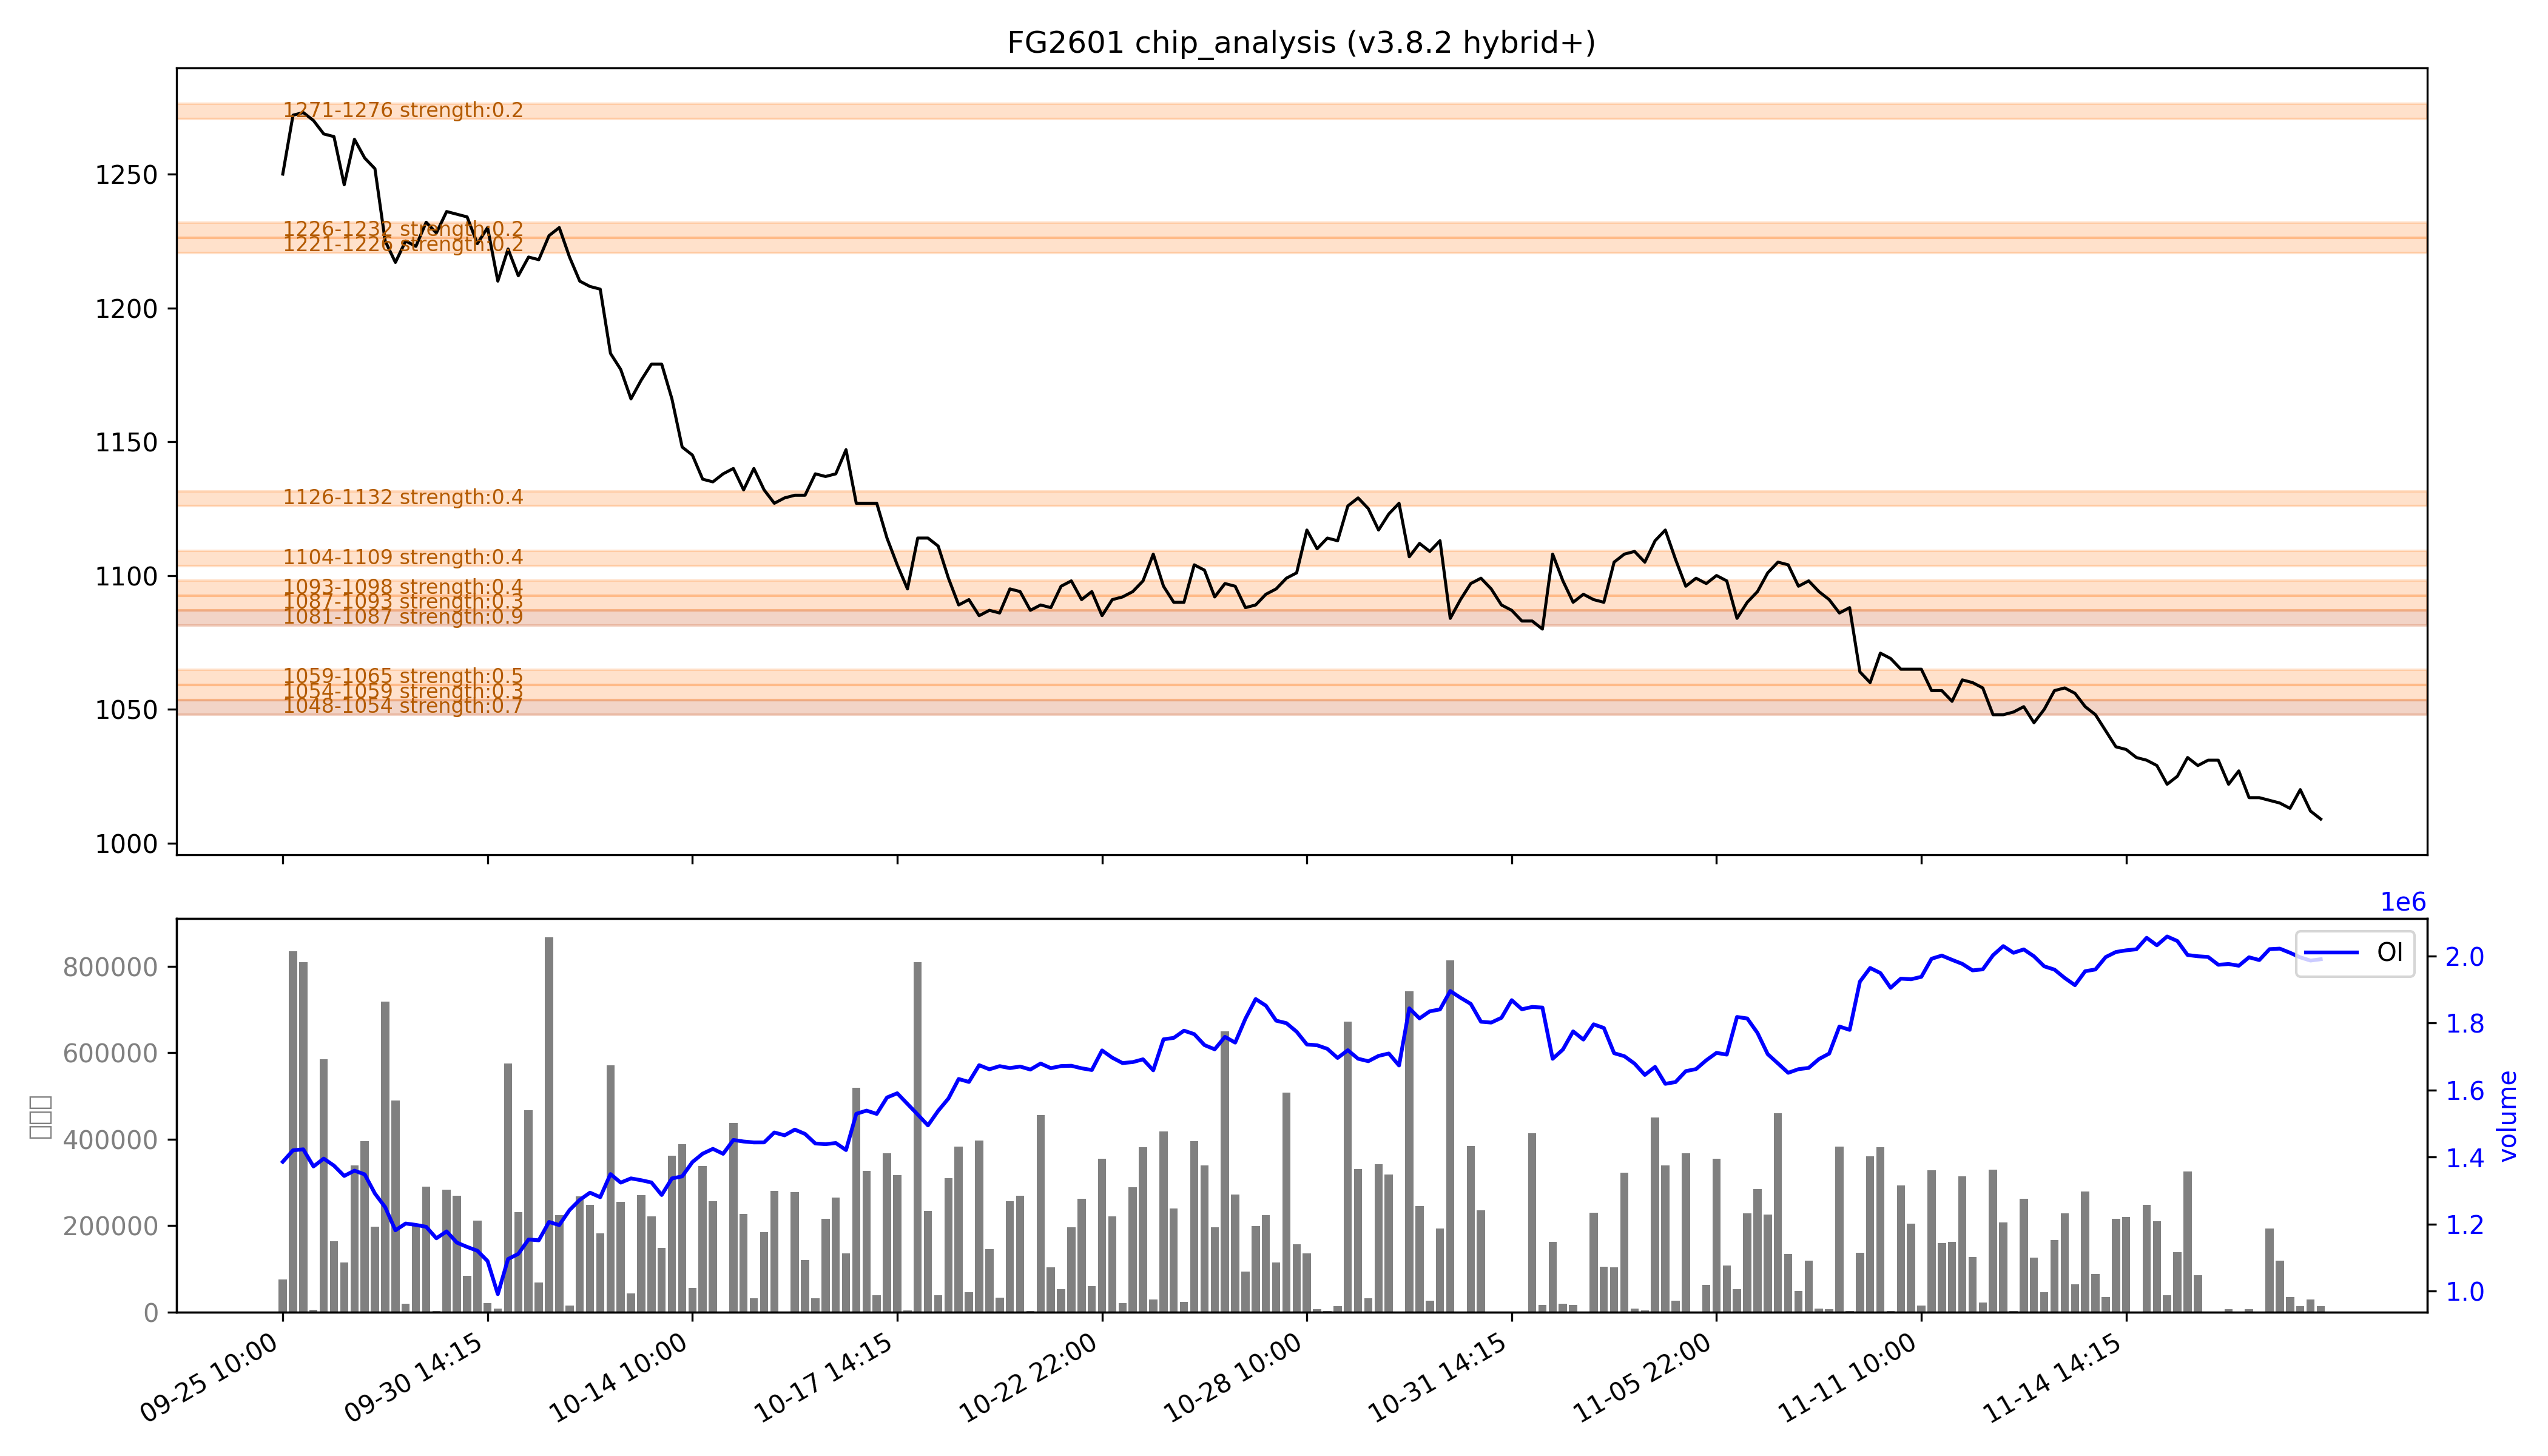

Data behind this chart, as committed beside it:
low, high, recent_strength, all_strength, avg_strength, persistent, zone_type
1048, 1054, 强：1.0, 0.3, 强：0.7, True, 持久区
1054, 1059, 0.5, 0.2, 0.3, False, 短期区
1059, 1065, 强：0.8, 0.3, 强：0.5, False, 短期区
1081, 1087, 强：0.8, 强：1.0, 强：0.9, True, 持久区
1087, 1093, 0.0, 0.5, 0.3, False, 短期区
1093, 1098, 0.1, 强：0.7, 0.4, False, 短期区
1104, 1109, 0.0, 强：0.8, 0.4, False, 短期区
1126, 1132, 0.0, 0.7, 0.4, False, 短期区
1221, 1226, 0.0, 0.4, 0.2, False, 短期区
1226, 1232, 0.0, 0.4, 0.2, False, 短期区
1271, 1276, 0.0, 0.3, 0.2, False, 短期区
